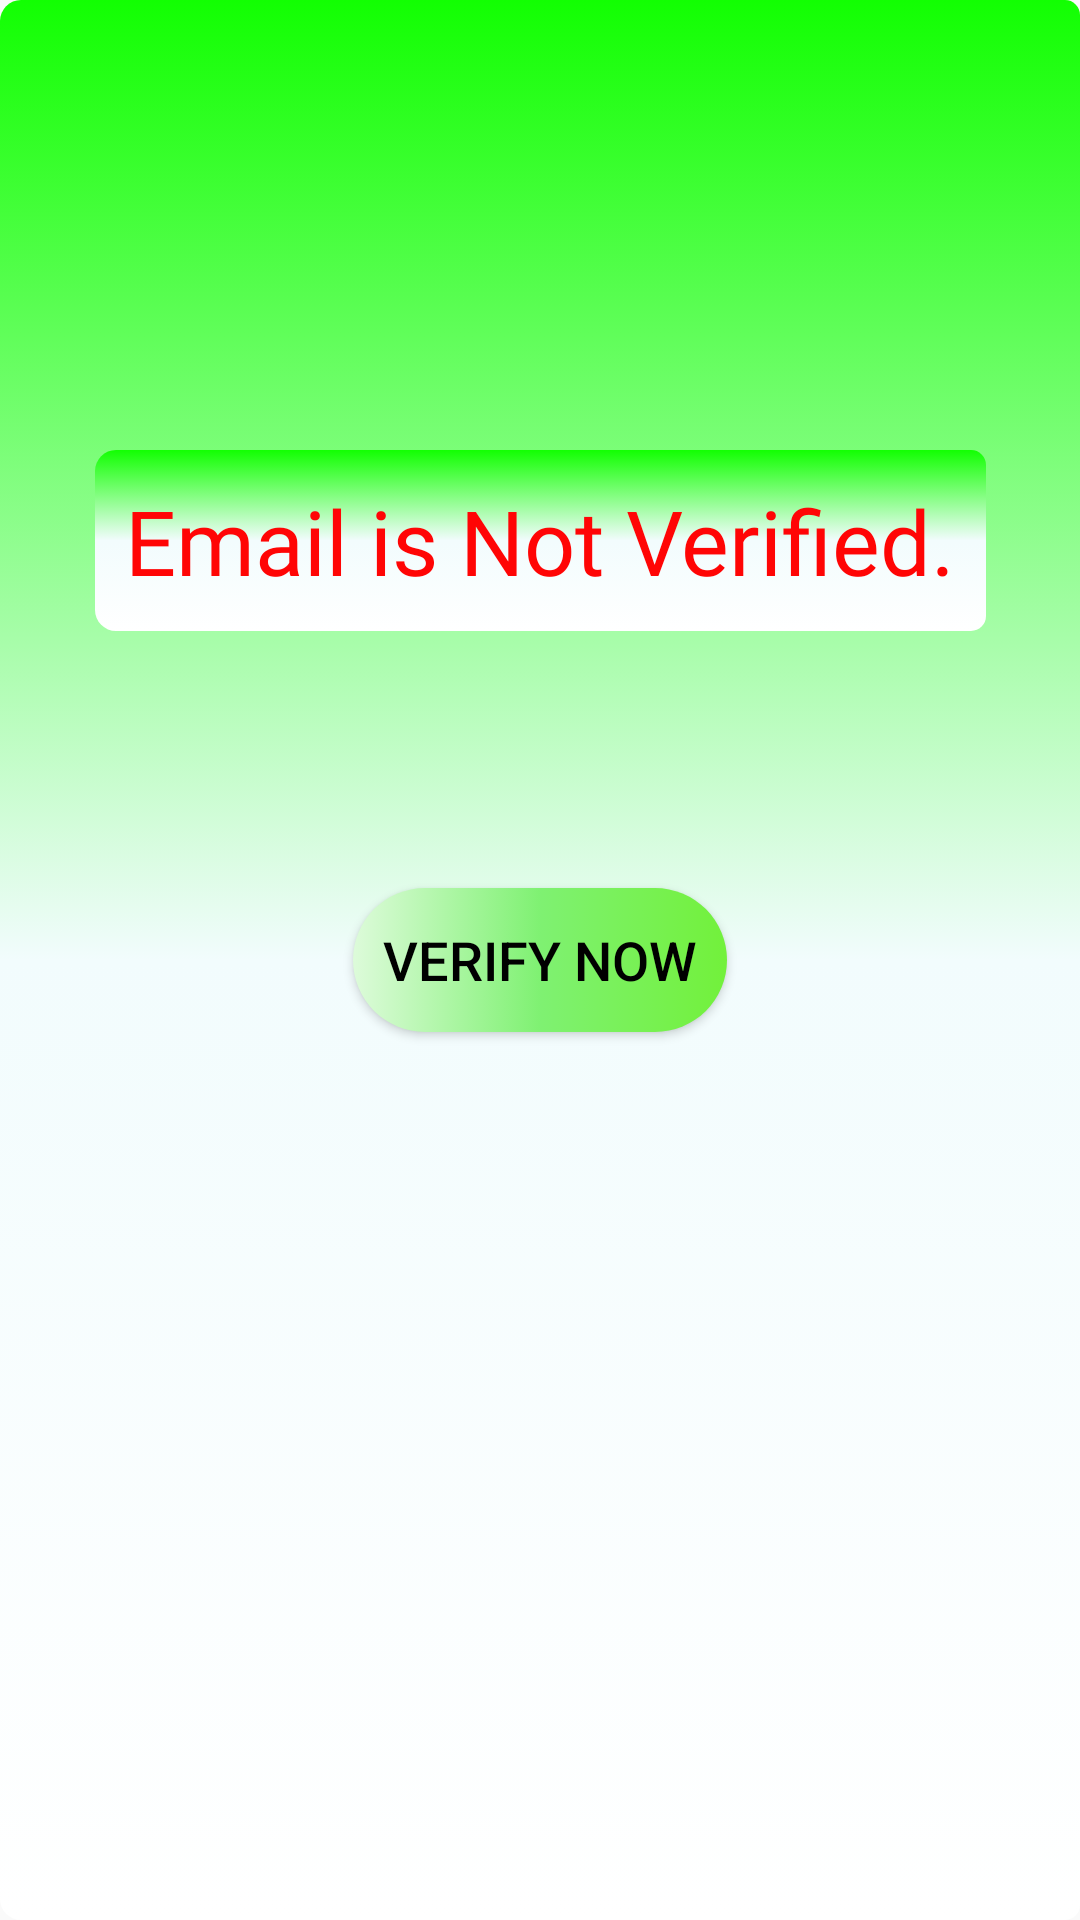

Produce the Android XML layout that renders to this screen, including the resource entries it uses.
<!-- AndroidManifest.xml: application theme AppTheme -->
<!-- res/layout/activity_verification_page.xml -->
<?xml version="1.0" encoding="utf-8"?>
<androidx.constraintlayout.widget.ConstraintLayout xmlns:android="http://schemas.android.com/apk/res/android"
    xmlns:app="http://schemas.android.com/apk/res-auto"
    xmlns:tools="http://schemas.android.com/tools"
    android:layout_width="match_parent"
    android:layout_height="match_parent"
    android:background="@drawable/new_create_background"
    tools:context=".VerificationPage">

    <TextView
        android:id="@+id/textEmailverify"
        android:layout_width="wrap_content"
        android:layout_height="wrap_content"
        android:background="@drawable/new_create_background"
        android:fontFamily="@font/averia_gruesa_libre"
        android:text="Email is Not Verified."
        android:textColor="#FF0505"
        android:textSize="30sp"
        app:layout_constraintBottom_toBottomOf="parent"
        app:layout_constraintEnd_toEndOf="parent"
        app:layout_constraintStart_toStartOf="parent"
        app:layout_constraintTop_toTopOf="parent"
        app:layout_constraintVertical_bias="0.25" />

    <Button
        android:id="@+id/emailVerifiedBtn"
        android:layout_width="wrap_content"
        android:layout_height="wrap_content"
        android:background="@drawable/shape_round"
        android:text="Verify Now"
        android:textColor="#000000"
        android:textSize="18sp"
        app:layout_constraintBottom_toBottomOf="parent"
        app:layout_constraintEnd_toEndOf="parent"
        app:layout_constraintStart_toStartOf="parent"
        app:layout_constraintTop_toTopOf="parent" />
</androidx.constraintlayout.widget.ConstraintLayout>
<!-- resources referenced by this layout -->
<resources>
  <!-- drawable new_create_background (drawable-v24) -->
  <?xml version="1.0" encoding="utf-8"?>
  <selector xmlns:android="http://schemas.android.com/apk/res/android">
      <item android:state_pressed="true" >
          <shape>
              <solid
                  android:color="#B3FFD6CB" />
  
              <corners android:bottomRightRadius="0dp"
                  android:bottomLeftRadius="7dp"
                  android:topLeftRadius="7dp"
                  android:topRightRadius="7dp" />
              <padding
                  android:left="10dp"
                  android:top="10dp"
                  android:right="10dp"
                  android:bottom="10dp" />
          </shape>
      </item>
      <item>
          <shape>
              <gradient
                  android:startColor="#FFFFFF"
                  android:endColor="#12FF02"
                  android:centerColor="#F2FCFD"
                  android:angle="90" />
  
              <corners android:bottomRightRadius="5dp"
                  android:bottomLeftRadius="7dp"
                  android:topLeftRadius="7dp"
                  android:topRightRadius="5dp" />
              <padding
                  android:left="10dp"
                  android:top="10dp"
                  android:right="10dp"
                  android:bottom="10dp" />
          </shape>
      </item>
  </selector>
  <!-- drawable shape_round (drawable) -->
  <?xml version="1.0" encoding="utf-8"?>
  <selector xmlns:android="http://schemas.android.com/apk/res/android">
      <item android:state_pressed="true" >
          <shape>
              <solid
                  android:color="#B34CFF00" />
  
              <stroke android:width="3dp"
                  android:color="#ff000000" />
  
              <corners
                  android:radius="8dp" />
              <padding
                  android:left="10dp"
                  android:top="10dp"
                  android:right="10dp"
                  android:bottom="10dp" />
          </shape>
      </item>
      <item>
          <shape>
              <gradient
                  android:startColor="#DDFBDA"
                  android:endColor="#72F13B"
                  android:centerColor="#7FF172"
                  android:angle="360" />
  
              <corners
                  android:radius="150dp" />
              <padding
                  android:left="10dp"
                  android:top="10dp"
                  android:right="10dp"
                  android:bottom="10dp" />
          </shape>
      </item>
  </selector>
  <style name="AppTheme" parent="Theme.AppCompat.Light.NoActionBar">
          
          <item name="colorPrimary">@color/colorPrimary</item>
          <item name="colorPrimaryDark">@color/colorPrimaryDark</item>
          <item name="colorAccent">@color/colorAccent</item>
      </style>
  <color name="colorPrimary">#6200EE</color>
  <color name="colorPrimaryDark">#FFD600</color>
  <color name="colorAccent">#00FFE6</color>
</resources>
